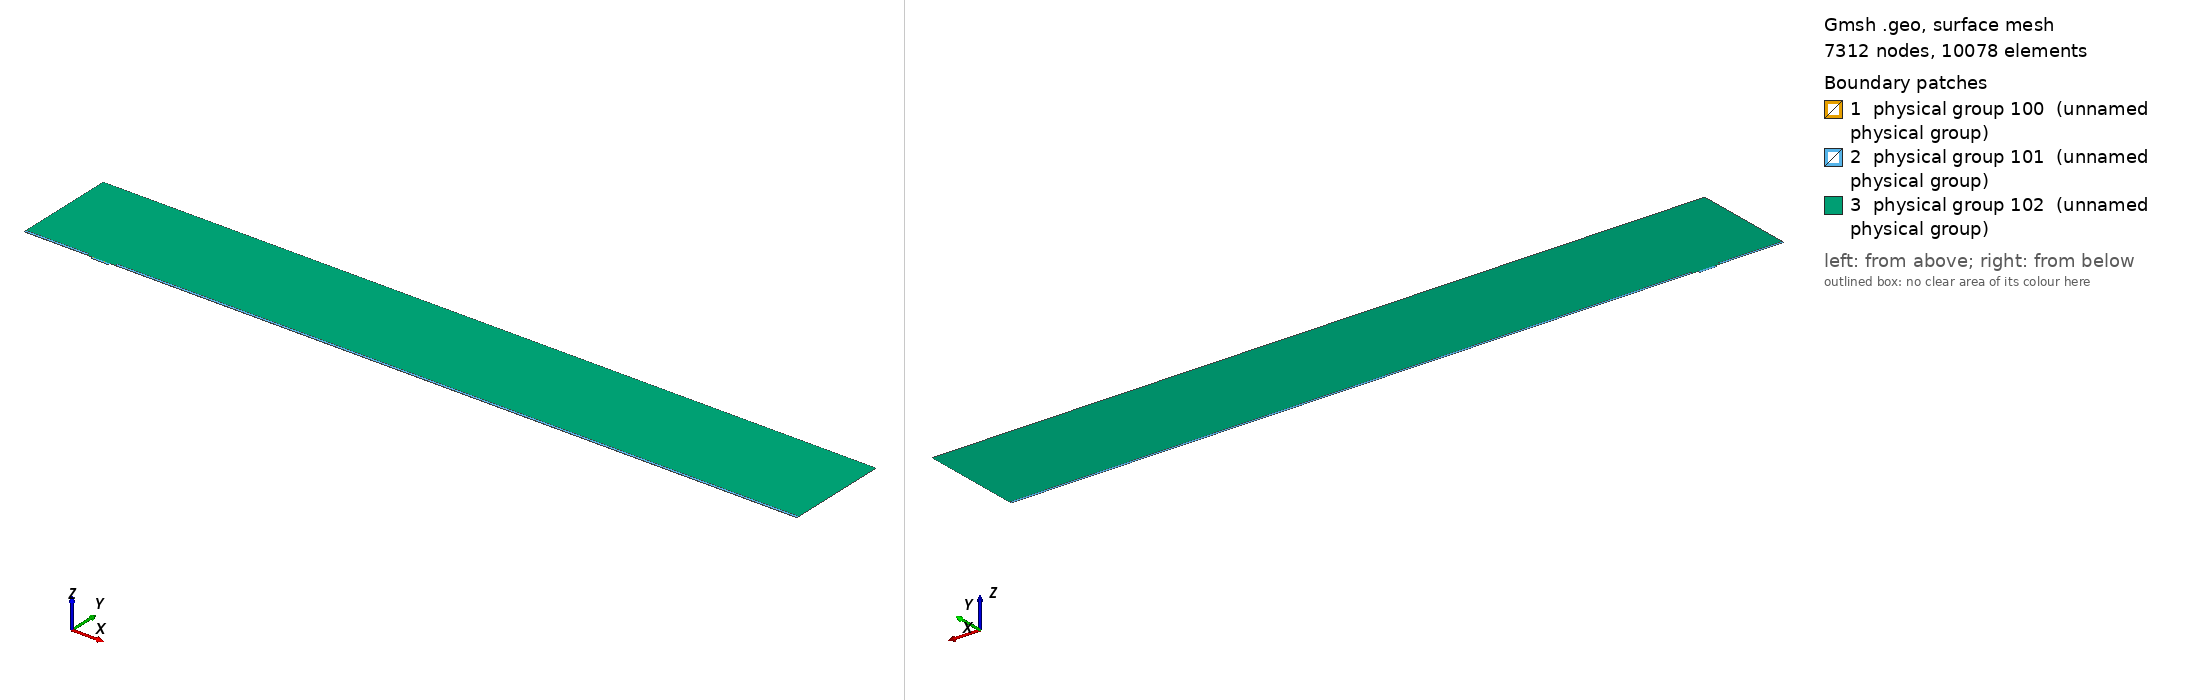

Gmsh geometry script, surface-meshed: 7312 nodes, 10078 surface elements. Boundary patches (legend numbers): 1 physical group 100 (unnamed physical group), 2 physical group 101 (unnamed physical group), 3 physical group 102 (unnamed physical group). Left view from above one corner, right view from below the opposite corner. Legend entries are the model's physical surfaces. The drawing asked Gmsh for element sizes between 1% and 20% of the model's largest extent; the script's own settings can give other sizes.

=== mesh.geo (drawn) ===
// Macro parameters
deltaStar = 1;
D = 3.25 * deltaStar; // depth of the gap 
W = 25 * deltaStar; // width of the gap
r = 8; // length of non-constant quads upstream and downstream of the gap
s = 8; // length of non-constant quads left and right inside the gap
BL = 0.25 * deltaStar; // height of the second layer of quad elements
BL_upper = 3.5 * deltaStar; // height of the third layer of quad elements
x0 = 100 * deltaStar; // x distance from inflow to gap
lengthOutflow = 1000 * deltaStar; // length after the gap
x3 = W + lengthOutflow; // last point of the domain
height = 150 * deltaStar; // height of the triangular region
triagHeightRegion_inflow = height - BL - BL_upper; // height of the triangular region

// Micro parameters
dx = 0.05; // dx of square elements near the leading and trailing edge of the gap (most resolution-demanding points in the domain)
size_triag_v_top = 32; // size of the elements in the upper triangular region

// All the value below are between 0 and 1. =1  means the elements are all equal in size. Avoid using values very close to 1, because we dividing by log(p) in the formula.
dy_in_v_right = 1.5; // heighest quad in the upper layer of quads, in the right part of the gap
dy_in_v_left = 1.75; // heighest quad in the upper layer of quads, in the left part of the gap
//p_in_v_right = (W / 2 - dy_in_v_right) / (W / 2 - dx); // densitiy concentration of elements inside the gap, vertically, near the right wall.
//p_in_v_left = (W / 2 - dy_in_v_left) / (W / 2 - dx); // densitiy concentration of elements inside the gap, vertically, near the left wall.
// fit (check the file scripts/fit_gmsh.py for more details)
p_in_v_left = 1.04645449 - 0.72589797/(W - 5.47760158)^0.49073995; // densitiy concentration of elements inside the gap, vertically, near the left wall.
p_in_v_right = 1.01007546 - 1.01562315/(W - 1.82092136)^0.74948754; // densitiy concentration of elements inside the gap, vertically, near the right wall.
p_in_h = 0.9; // densitiy concentration of elements inside the gap, horizontally. 

p_out_h = 0.5; // densitiy concentration of elements outside the gap, horizontally.
p_out_h_upper = 0.4; // densitiy concentration of elements outside the gap, horizontally on the upper layer of quads
p_out_v_inflow_dense = 0.8; // densitiy concentration of elements outside the gap, vertically, near the inflow and the gap
p_out_v_inflow_sparse = 0.99; // densitiy concentration of elements outside the gap, vertically, near the inflow and far from the gap
p_out_v_outflow_dense = 0.9; // densitiy concentration of elements outside the gap, vertically, near the outflow and the gap
p_out_v_outflow_sparse = 0.995; // densitiy concentration of elements outside the gap, vertically, near the outflow and far from the gap
p_triag_h_inflow = 0.8; // densitiy concentration of elements in the triangular region of the domain, horizontally.
p_triag_h_outflow = p_triag_h_inflow; // densitiy concentration of elements in the triangular region of the domain, horizontally.

enlarge_triag_inflow = 1.1; // heigher the value, larger the elements in the triangular region near the inflow
enlarge_triag_outflow = 1.1; // heigher the value, larger the elements in the triangular region near the outflow

// Automated parameters 
a_in_v_right = dx / (W / 2);
a_in_v_left = dx / (W / 2);
a_in_h = dx / (D / 2);
a_out_h = dx / BL;
a_out_v_inflow_dense = dx / r;
a_out_v_outflow_dense = dx / r;

// for the derivation of the formula, see file 20250123_gmshFormula.md in the docs folder
N_in_v_right = Ceil( Log (a_in_v_right / (1 - p_in_v_right + a_in_v_right * p_in_v_right)) / Log(p_in_v_right) );
N_in_v_left = Ceil( Log (a_in_v_left / (1 - p_in_v_left + a_in_v_left * p_in_v_left)) / Log(p_in_v_left) );
N_in_h = Ceil( Log (a_in_h / (1 - p_in_h + a_in_h * p_in_h)) / Log(p_in_h) );
N_out_h = Ceil( Log (a_out_h / (1 - p_out_h + a_out_h * p_out_h)) / Log(p_out_h) ) + 1; // + 1 is to correct the fact that the distance is too small to properly approximate the dx length
N_out_v_inflow_dense = Ceil( Log (a_out_v_inflow_dense / (1 - p_out_v_inflow_dense + a_out_v_inflow_dense * p_out_v_inflow_dense)) / Log(p_out_v_inflow_dense) );
N_out_v_outflow_dense = Ceil( Log (a_out_v_outflow_dense / (1 - p_out_v_outflow_dense + a_out_v_outflow_dense * p_out_v_outflow_dense)) / Log(p_out_v_outflow_dense) );

p_for_a_out_v_inflow_sparse_computation = p_out_v_inflow_dense;
p_for_a_out_v_outflow_sparse_computation = (p_out_v_outflow_dense + p_out_v_outflow_dense) / 2;
a_out_v_inflow_sparse = r / (x0 - r) * (1 - p_for_a_out_v_inflow_sparse_computation) / (1 - p_for_a_out_v_inflow_sparse_computation^(N_out_v_inflow_dense + 1));
a_out_v_outflow_sparse = r / (lengthOutflow - r) * (1 - p_for_a_out_v_outflow_sparse_computation) / (1 - p_for_a_out_v_outflow_sparse_computation^(N_out_v_outflow_dense + 1));

N_out_v_inflow_sparse = Ceil( Log(a_out_v_inflow_sparse / (1 - p_out_v_inflow_sparse + a_out_v_inflow_sparse * p_out_v_inflow_sparse)) / Log(p_out_v_inflow_sparse) );
N_out_v_outflow_sparse = Ceil( Log(a_out_v_outflow_sparse / (1 - p_out_v_outflow_sparse + a_out_v_outflow_sparse * p_out_v_outflow_sparse)) / Log(p_out_v_outflow_sparse) );


// second layer of quads
a_out_h_upper = (BL) / (BL_upper) * (1 - p_out_h) / (1 - p_out_h^(N_out_h + 1));
N_out_h_upper = Ceil( Log(a_out_h_upper / (1 - p_out_h_upper + a_out_h_upper * p_out_h_upper)) / Log(p_out_h_upper) );

// ---------------------------
// for triangular region
// ---------------------------
a_triag_h_inflow = (BL_upper) / (triagHeightRegion_inflow) * (1 - p_out_h_upper) / (1 - p_out_h_upper^(N_out_h_upper + 1));
a_triag_h_outflow = a_triag_h_inflow;
N_triag_v_top = Ceil( (x3 + x0) / size_triag_v_top ); // we assume p_triag_v = 1, otherwise the formula is different
N_triag_h_inflow = Ceil( Log(a_triag_h_inflow / (1 - p_triag_h_inflow + a_triag_h_inflow * p_triag_h_inflow)) / Log(p_triag_h_inflow) );
N_triag_h_outflow = Ceil( Log(a_triag_h_outflow / (1 - p_triag_h_outflow + a_triag_h_outflow * p_triag_h_outflow)) / Log(p_triag_h_outflow) );
N_triag_h_inflow = Ceil( N_triag_h_inflow / enlarge_triag_inflow );
N_triag_h_outflow = Ceil( N_triag_h_outflow / enlarge_triag_outflow );

Point(1) = {-x0, 0, 0};
Point(2) = {0,0,0};
Point(3) = {0,-D,0};
Point(4) = {W,-D,0};
Point(5) = {W,0,0};
Point(6) = {x3,0,0};
Point(8) = {x3,height,0};
Point(7) = {x3,BL,0};
Point(9) = {-x0,height,0};
Point(10) = {-x0,BL,0};
Point(11) = {0,BL,0};
Point(12) = {W,BL,0};
Point(13) = {W/2,0,0};
Point(14) = {W/2,BL,0};
Point(15) = {0,-D/2,0};
Point(16) = {W/2,-D,0};
Point(17) = {W,-D/2,0};
Point(18) = {-r,0,0};
Point(19) = {-r,BL,0};
Point(20) = {W + r,0,0};
Point(21) = {W + r,BL,0};
Point(22) = {-x0,BL+BL_upper,0};
Point(23) = {-r,BL+BL_upper,0};
Point(24) = {W + r,BL+BL_upper,0};
Point(25) = {x3,BL+BL_upper,0};

Line(1) = {1,18};
Line(2) = {2,15};
Line(3) = {3,16};
Line(4) = {4,17};
Line(5) = {5,20};
Line(6) = {6,7};
Line(7) = {7,25};
Line(8) = {8,9};
Line(9) = {9,22};
Line(10) = {10,19};
Line(11) = {10,1};
Line(12) = {11,14};
Line(13) = {12,21};
Line(14) = {2,13};
Line(15) = {15,3};
Line(16) = {16,4};
Line(17) = {17,5};
Line(18) = {13,5};
Line(19) = {14,12};
Line(20) = {18,2};
Line(21) = {20,6};
Line(22) = {21,7};
Line(23) = {19,11};
Line(24) = {22,10};
Line(25) = {25,8};
Line(26) = {25,24};
Line(27) = {22,23};
Line(28) = {23,19};
Line(29) = {24,21};

// outer quads
Curve Loop(1) = {5, 21, 6, -22, -13, -19, -12, -23, -10, 11, 1, 20, 14, 18};
Plane Surface(1) = {1};

// inside gap
Curve Loop(2) = {2, 15, 3, 16, 4, 17, -18, -14};
Plane Surface(2) = {2};

// triangular region
Curve Loop(3) = {23, 12, 19, 13, -29, -26, 25, 8, 9, 27, 28};
Plane Surface(3) = {3};

// 3rd layer of quads
Curve Loop(4) = {-24, 27, 28,-10};
Curve Loop(5) = {-29, -26, -7, -22};

Plane Surface(4) = {4};
Plane Surface(5) = {5};


// This defines the surfaces that will be meshed with quad elements
Transfinite Surface {1} = {1, 6, 7, 10};
Transfinite Surface {2} = {3, 4, 5, 2}; // number '2' must match the number '2' of plane surface
Transfinite Surface {4} = {19, 23, 22, 10};
Transfinite Surface {5} = {7, 25, 24, 21};

Transfinite Curve {18, 16, 19} = N_in_v_right Using Progression p_in_v_right;
Transfinite Curve {-14, -3, -12} = N_in_v_left Using Progression p_in_v_left;

Transfinite Curve {-2, 15, 17, -4} = N_in_h Using Progression p_in_h;


Transfinite Curve {11, -6} = N_out_h Using Progression p_out_h;
Transfinite Curve {24, 28, 29, -7} = N_out_h_upper Using Progression p_out_h_upper;
Transfinite Curve {10, 1, 27} = N_out_v_inflow_sparse Using Progression p_out_v_inflow_sparse;
Transfinite Curve {20, 23} = N_out_v_inflow_dense Using Progression p_out_v_inflow_dense;
Transfinite Curve {-21, -22, 26} = N_out_v_outflow_sparse Using Progression p_out_v_outflow_sparse;
Transfinite Curve {-5, -13} = N_out_v_outflow_dense Using Progression p_out_v_outflow_dense;

Recombine Surface {1, 2, 4, 5};

// for triangluar region
Transfinite Curve {8} = N_triag_v_top Using Progression 1;
Transfinite Curve {-25} = N_triag_h_outflow Using Progression p_triag_h_outflow;
Transfinite Curve {9} = N_triag_h_inflow Using Progression p_triag_h_inflow;


// defining boundary
Physical Curve(1) = {9,24,11}; // inlet
Physical Curve(2) = {7,25,6}; // outlet
Physical Curve(3) = {8}; // top
Physical Curve(4) = {1, 20, 2, 15, 3, 16, 4, 17, 5, 21}; // wall


Physical Surface(100) = {1};
Physical Surface(101) = {2, 4, 5};
Physical Surface(102) = {3};
